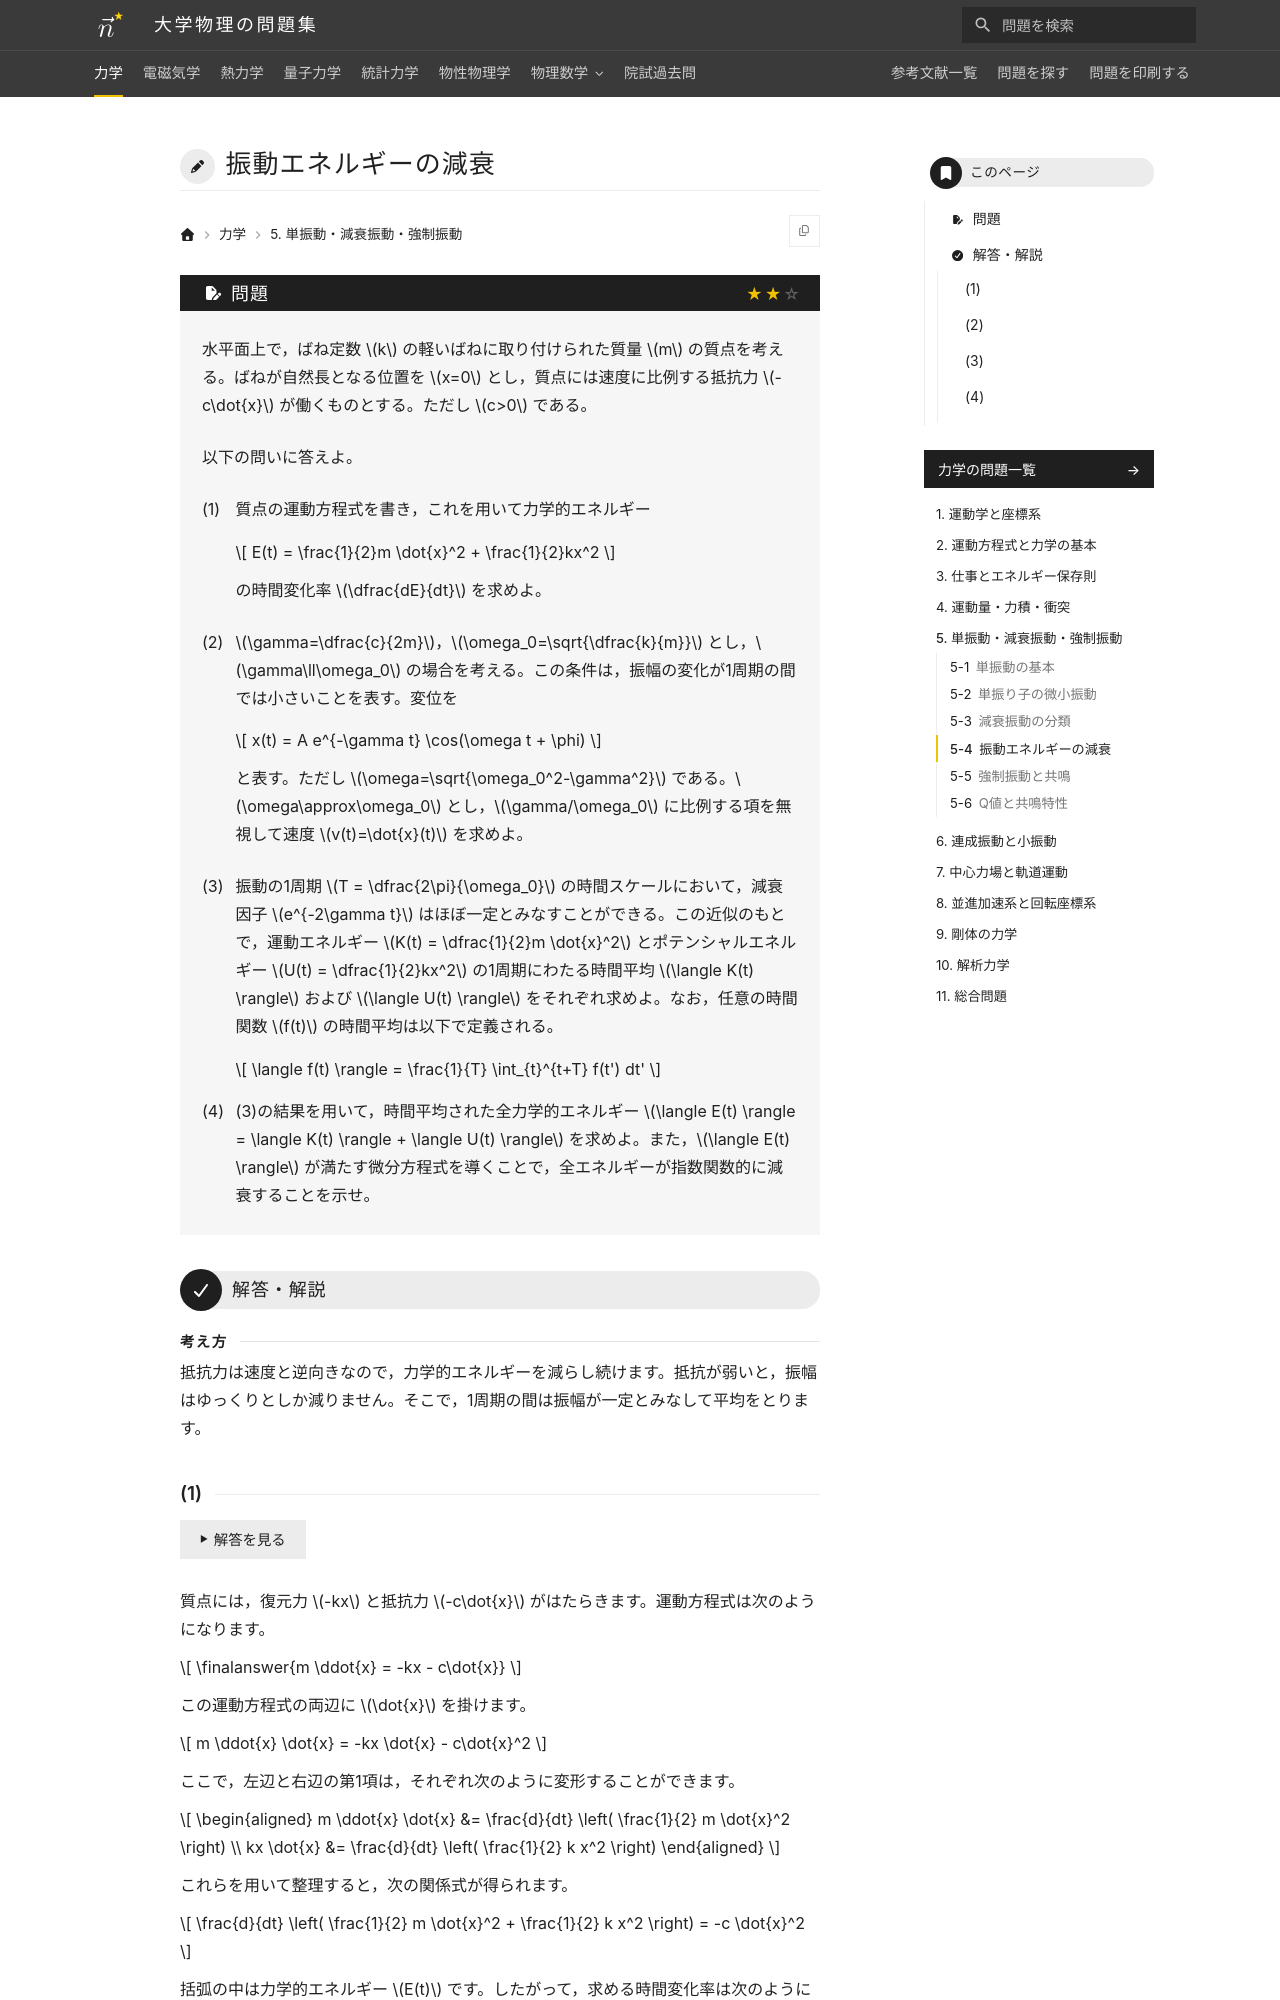

repository: Nanana-2/physics-site · page: 01mechanics/05/05_050/index.html · generator: mkdocs

---
tags:
  - 標準
---

# 振動エネルギーの減衰

## 問題
水平面上で，ばね定数 $k$ の軽いばねに取り付けられた質量 $m$ の質点を考える。ばねが自然長となる位置を $x=0$ とし，質点には速度に比例する抵抗力 $-c\dot{x}$ が働くものとする。ただし $c>0$ である。

以下の問いに答えよ。

(1) 質点の運動方程式を書き，これを用いて力学的エネルギー

$$
E(t) = \frac{1}{2}m \dot{x}^2 + \frac{1}{2}kx^2
$$

の時間変化率 $\dfrac{dE}{dt}$ を求めよ。

(2) $\gamma=\dfrac{c}{2m}$，$\omega_0=\sqrt{\dfrac{k}{m}}$ とし，$\gamma\ll\omega_0$ の場合を考える。この条件は，振幅の変化が1周期の間では小さいことを表す。変位を

$$
x(t) = A e^{-\gamma t} \cos(\omega t + \phi)
$$

と表す。ただし $\omega=\sqrt{\omega_0^2-\gamma^2}$ である。$\omega\approx\omega_0$ とし，$\gamma/\omega_0$ に比例する項を無視して速度 $v(t)=\dot{x}(t)$ を求めよ。

(3) 振動の1周期 $T = \dfrac{2\pi}{\omega_0}$ の時間スケールにおいて，減衰因子 $e^{-2\gamma t}$ はほぼ一定とみなすことができる。この近似のもとで，運動エネルギー $K(t) = \dfrac{1}{2}m \dot{x}^2$ とポテンシャルエネルギー $U(t) = \dfrac{1}{2}kx^2$ の1周期にわたる時間平均 $\langle K(t) \rangle$ および $\langle U(t) \rangle$ をそれぞれ求めよ。なお，任意の時間関数 $f(t)$ の時間平均は以下で定義される。

$$
\langle f(t) \rangle = \frac{1}{T} \int_{t}^{t+T} f(t') dt'
$$

(4) (3)の結果を用いて，時間平均された全力学的エネルギー $\langle E(t) \rangle = \langle K(t) \rangle + \langle U(t) \rangle$ を求めよ。また，$\langle E(t) \rangle$ が満たす微分方程式を導くことで，全エネルギーが指数関数的に減衰することを示せ。

---

## 解答・解説

<div class="approach" markdown>
抵抗力は速度と逆向きなので，力学的エネルギーを減らし続けます。抵抗が弱いと，振幅はゆっくりとしか減りません。そこで，1周期の間は振幅が一定とみなして平均をとります。
</div>
